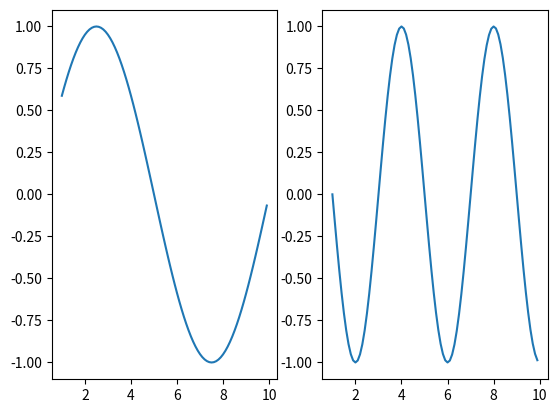

The matplotlib source for this figure:
import matplotlib.pyplot as plt
import numpy as np
t=np.arange(1,10,0.1)
x=np.sin(0.2*3.14*t)
plt.subplot(1,2,1)
plt.plot(t,x)
plt.subplot(1,2,2)
y=np.cos(0.5*3.14*t)
t1=np.arange(1,10,0.1)
plt.plot(t1,y)
plt.show()
